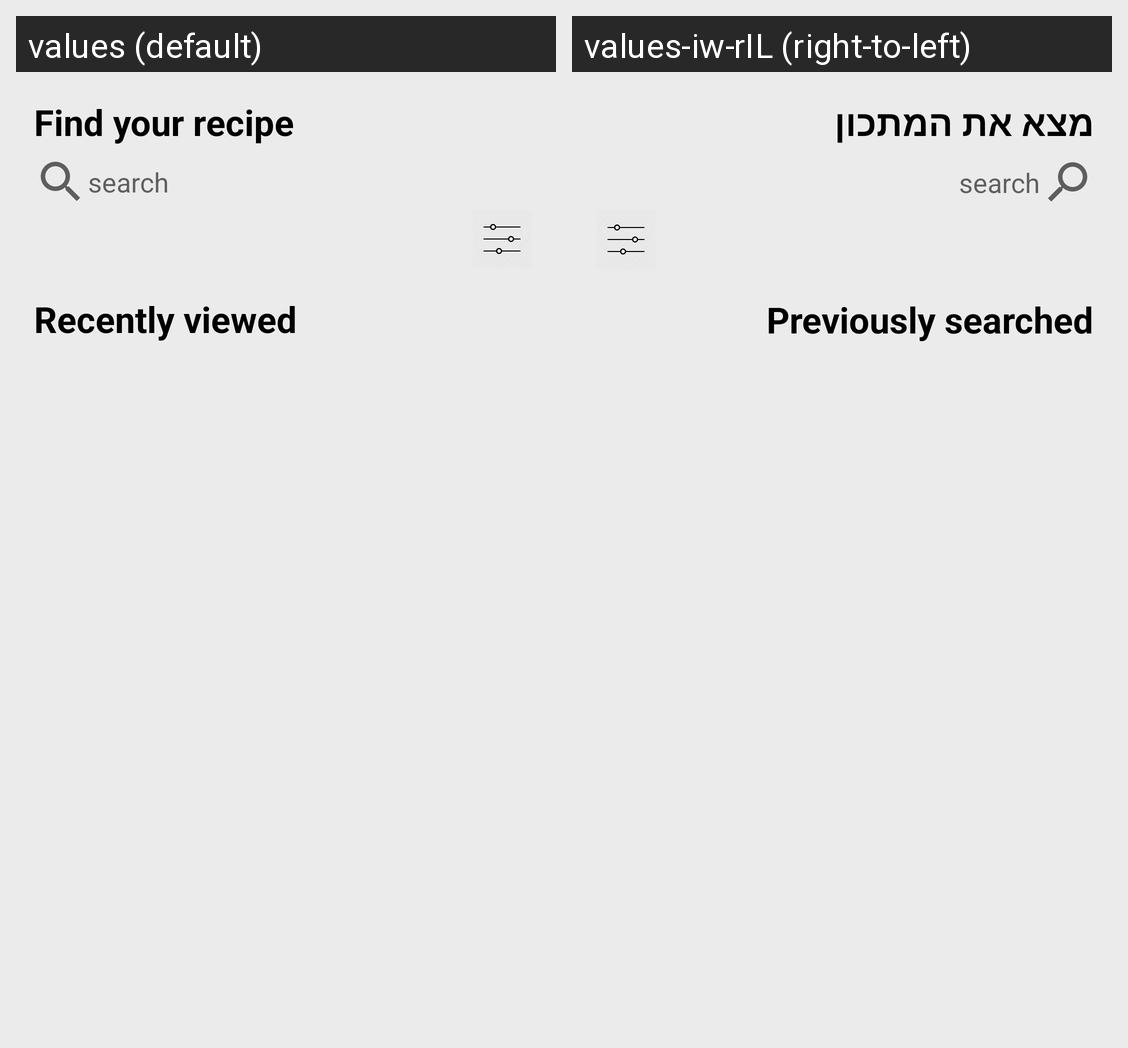

Translations of the strings shown on this Android screen, per locale in the grid:
Android screen res/layout/fragment_choose_meal.xml rendered under 2 locales, left to right: values (default), values-iw-rIL (right-to-left). Device: Nexus 5 (rendered at 1080×1920; each locale shown at half size, 540×960, under a caption strip naming it); theme Theme.TheRecipeHost.
Strings drawn on this screen, with the default value and each locale's value (text and hints the layout hard-codes, and strings that could not be matched under every locale, appear in the picture but are not listed):

find_your_recipe
  values: Find your recipe
  values-iw-rIL: מצא את המתכון

search
  values: search
  values-iw-rIL: search

previously_searched
  values: Recently viewed
  values-iw-rIL: Previously searched
